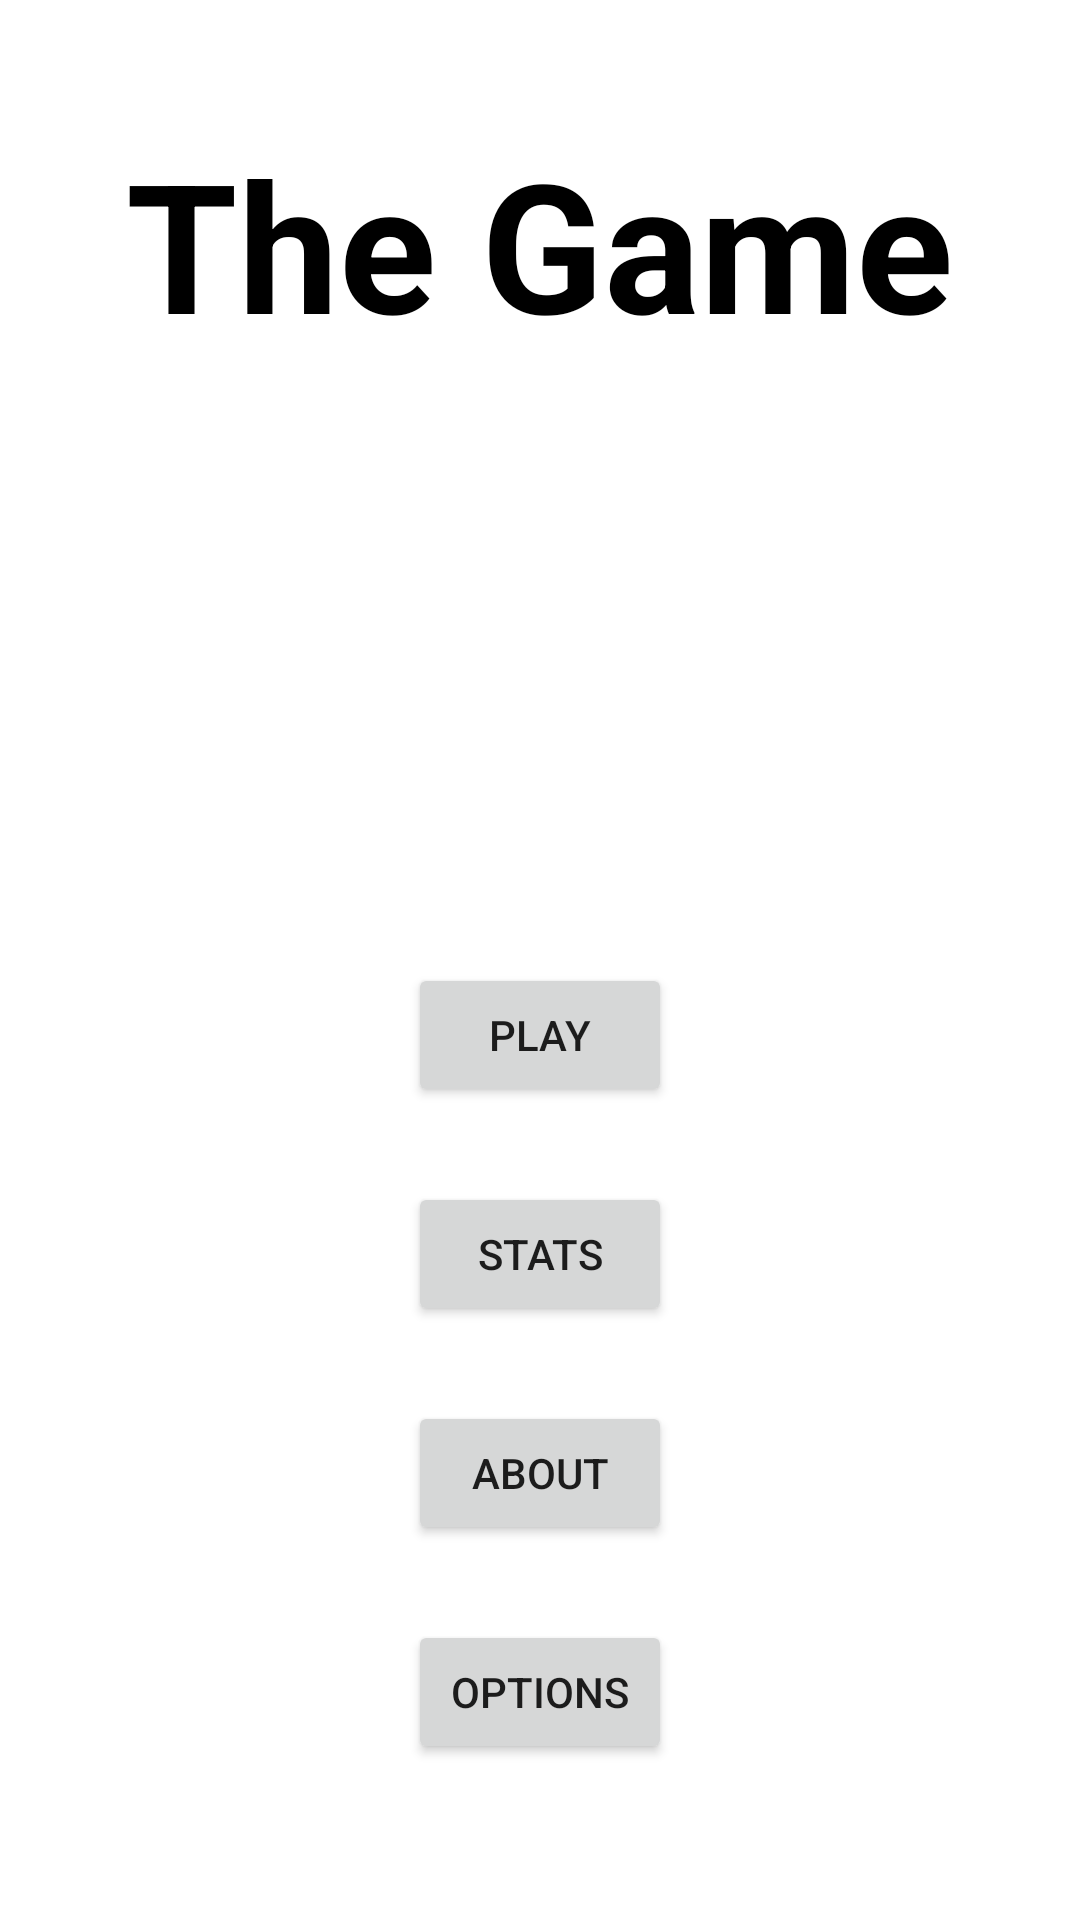

Android layout source for this screen:
<!-- AndroidManifest.xml: application theme Theme.Mastermind -->
<!-- res/layout/activity_main.xml -->
<?xml version="1.0" encoding="utf-8"?>
<RelativeLayout xmlns:android="http://schemas.android.com/apk/res/android"
    xmlns:app="http://schemas.android.com/apk/res-auto"
    xmlns:tools="http://schemas.android.com/tools"
    android:layout_width="match_parent"
    android:layout_height="match_parent"
    tools:context=".MainActivity">
    <LinearLayout
        android:id="@+id/PlayRowsLinearLayout"
        android:layout_width="match_parent"
        android:layout_height="match_parent"
        android:padding="16dp"
        android:orientation="vertical">
        <TextView
            android:layout_width="wrap_content"
            android:layout_height="wrap_content"
            android:layout_gravity="center_vertical|center_horizontal"
            android:text="The Game"
            android:textColor="?colorTextPrimary"
            android:layout_marginTop="25dp"
            android:textSize="60sp"
            android:textStyle="bold" />
        <Button
            android:id="@+id/play_button"
            android:layout_width="wrap_content"
            android:layout_height="wrap_content"
            android:layout_gravity="center_vertical|center_horizontal"
            android:text="Play"
            android:layout_marginTop="200dp"
            app:layout_constraintBottom_toBottomOf="parent"
            app:layout_constraintEnd_toEndOf="parent"
            app:layout_constraintStart_toStartOf="parent"
            app:layout_constraintTop_toTopOf="parent" />
        <Button
            android:id="@+id/stats_button"
            android:layout_width="wrap_content"
            android:layout_height="wrap_content"
            android:layout_gravity="center_vertical|center_horizontal"
            android:text="Stats"
            android:layout_marginTop="25dp"
            app:layout_constraintBottom_toBottomOf="parent"
            app:layout_constraintEnd_toEndOf="parent"
            app:layout_constraintStart_toStartOf="parent"
            app:layout_constraintTop_toTopOf="parent" />
        <Button
            android:id="@+id/about_button"
            android:layout_width="wrap_content"
            android:layout_height="wrap_content"
            android:text="About"
            android:layout_marginTop="25dp"
            android:layout_gravity="center_vertical|center_horizontal"
            app:layout_constraintBottom_toBottomOf="parent"
            app:layout_constraintEnd_toEndOf="parent"
            app:layout_constraintStart_toStartOf="parent"
            app:layout_constraintTop_toTopOf="parent" />
        <Button
            android:id="@+id/options_button"
            android:layout_width="wrap_content"
            android:layout_height="wrap_content"
            android:text="Options"
            android:layout_marginTop="25dp"
            android:layout_gravity="center_vertical|center_horizontal"
            app:layout_constraintBottom_toBottomOf="parent"
            app:layout_constraintEnd_toEndOf="parent"
            app:layout_constraintStart_toStartOf="parent"
            app:layout_constraintTop_toTopOf="parent" />
        <Button
            android:id="@+id/love_button"
            android:layout_width="wrap_content"
            android:layout_height="wrap_content"
            android:text="Emotional Support"
            android:layout_marginTop="25dp"
            android:layout_gravity="center_vertical|center_horizontal"
            app:layout_constraintBottom_toBottomOf="parent"
            app:layout_constraintEnd_toEndOf="parent"
            app:layout_constraintStart_toStartOf="parent"
            app:layout_constraintTop_toTopOf="parent" />
    </LinearLayout>

</RelativeLayout>
<!-- resources referenced by this layout -->
<resources>
  <style name="Theme.Mastermind" parent="Theme.MaterialComponents.DayNight.NoActionBar">
          
          <item name="colorPrimary">@color/purple_500</item>
          <item name="colorPrimaryVariant">@color/purple_700</item>
          <item name="colorOnPrimary">@color/white</item>
          <item name="colorTextPrimary">@color/black</item>
          
          <item name="colorSecondary">@color/teal_200</item>
          <item name="colorSecondaryVariant">@color/teal_700</item>
          <item name="colorOnSecondary">@color/black</item>
          
          <item name="android:statusBarColor">?attr/colorPrimaryVariant</item>
          
      </style>
  <color name="purple_500">#FF6200EE</color>
  <color name="purple_700">#FF3700B3</color>
  <color name="white">#FFFFFFFF</color>
  <color name="black">#FF000000</color>
  <color name="teal_200">#FF03DAC5</color>
  <color name="teal_700">#FF018786</color>
</resources>
